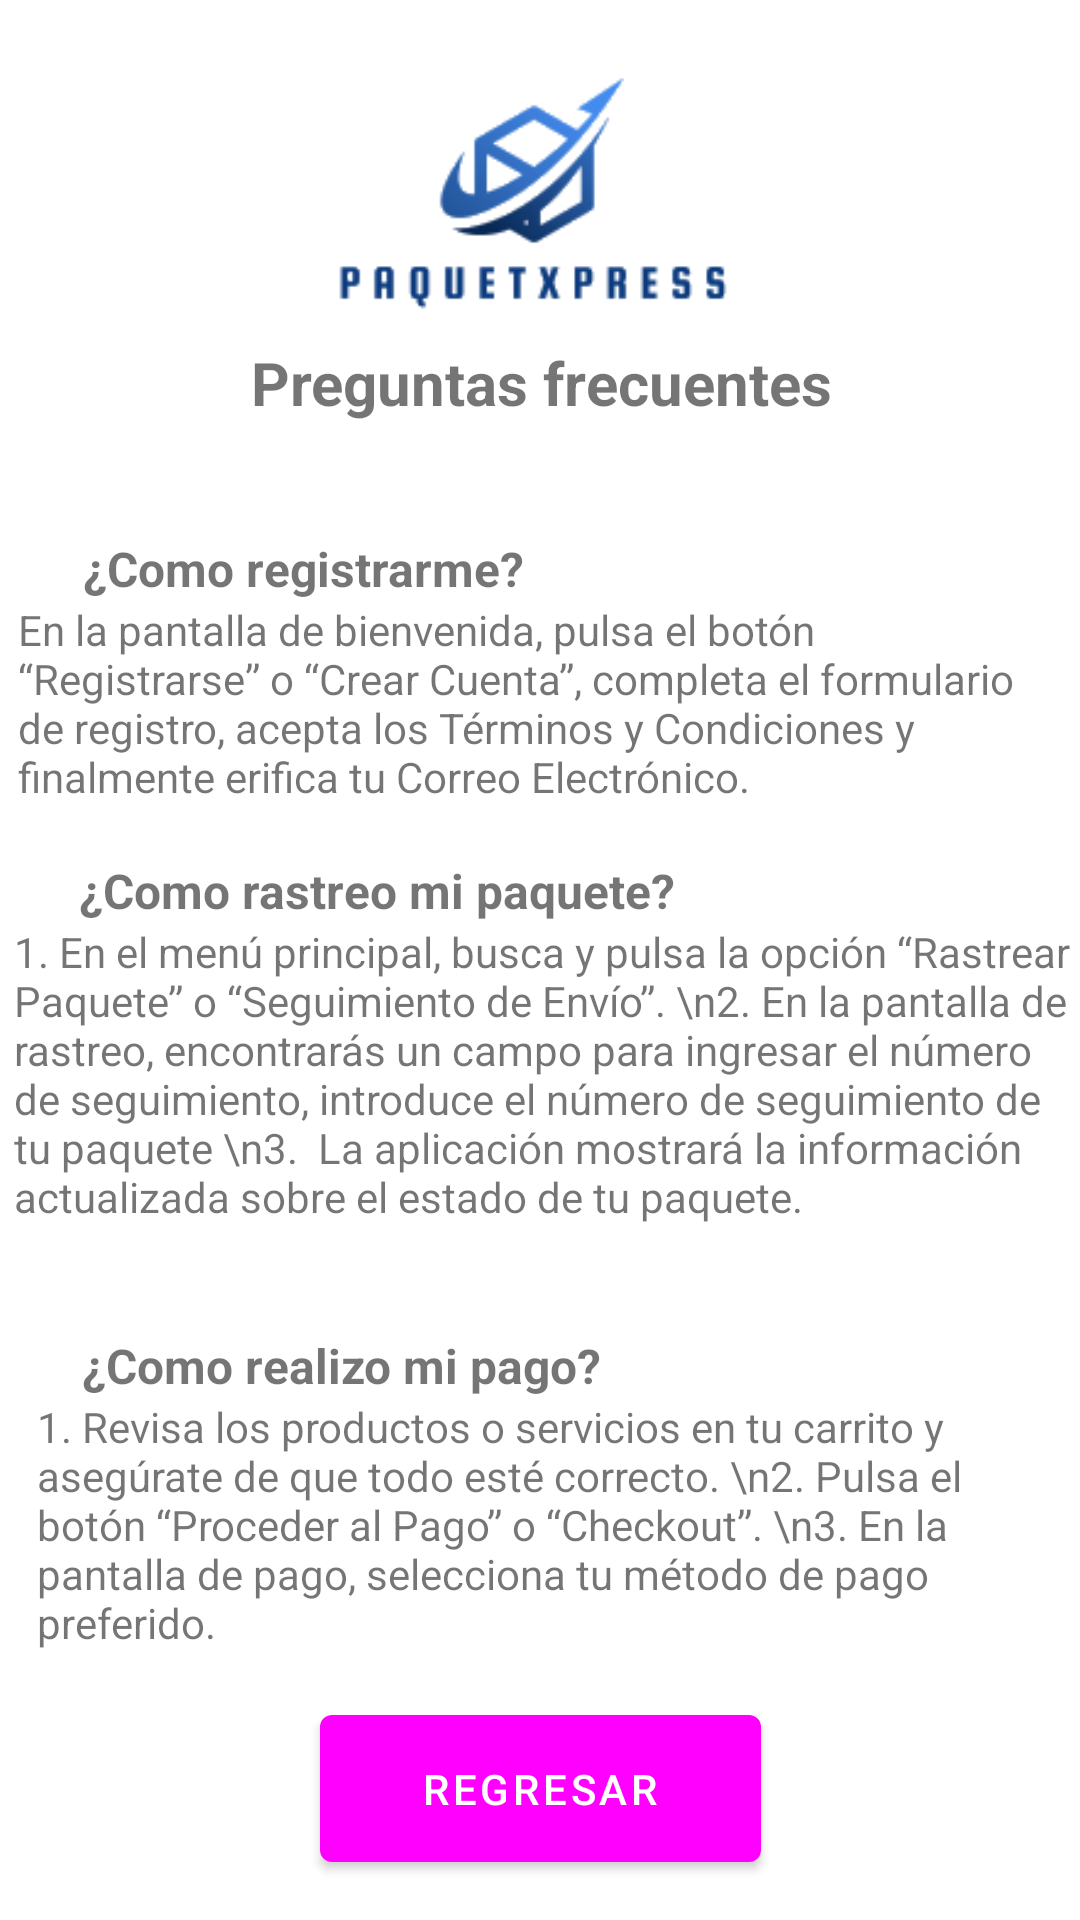

Layout XML and referenced resources for this Android screen:
<!-- AndroidManifest.xml: application theme Theme.PaquetExpress -->
<!-- res/layout/activity_preguntas_frecuentes.xml -->
<?xml version="1.0" encoding="utf-8"?>
<androidx.constraintlayout.widget.ConstraintLayout xmlns:android="http://schemas.android.com/apk/res/android"
    xmlns:app="http://schemas.android.com/apk/res-auto"
    xmlns:tools="http://schemas.android.com/tools"
    android:layout_width="match_parent"
    android:layout_height="match_parent">

    <TextView
        android:id="@+id/txtRespuesta1"
        android:layout_width="349dp"
        android:layout_height="80dp"
        android:text="En la pantalla de bienvenida, pulsa el botón “Registrarse” o “Crear Cuenta”, completa el formulario de registro, acepta los Términos y Condiciones y finalmente erifica tu Correo Electrónico."
        app:layout_constraintBottom_toBottomOf="parent"
        app:layout_constraintEnd_toEndOf="parent"
        app:layout_constraintHorizontal_bias="0.555"
        app:layout_constraintStart_toStartOf="parent"
        app:layout_constraintTop_toBottomOf="@+id/txtPregunta1"
        app:layout_constraintVertical_bias="0.0" />

    <TextView
        android:id="@+id/txtPregunta1"
        android:layout_width="wrap_content"
        android:layout_height="wrap_content"
        android:text="¿Como registrarme? "
        android:textSize="16sp"
        android:textStyle="bold"
        app:layout_constraintBottom_toBottomOf="parent"
        app:layout_constraintEnd_toEndOf="parent"
        app:layout_constraintHorizontal_bias="0.133"
        app:layout_constraintStart_toStartOf="parent"
        app:layout_constraintTop_toBottomOf="@+id/textView18"
        app:layout_constraintVertical_bias="0.079" />

    <TextView
        android:id="@+id/textView18"
        android:layout_width="wrap_content"
        android:layout_height="wrap_content"
        android:text="Preguntas frecuentes"
        android:textSize="20sp"
        android:textStyle="bold"
        app:layout_constraintBottom_toBottomOf="parent"
        app:layout_constraintEnd_toEndOf="parent"
        app:layout_constraintHorizontal_bias="0.504"
        app:layout_constraintStart_toStartOf="parent"
        app:layout_constraintTop_toTopOf="parent"
        app:layout_constraintVertical_bias="0.186" />

    <ImageView
        android:id="@+id/imageView9"
        android:layout_width="195dp"
        android:layout_height="123dp"
        app:layout_constraintBottom_toBottomOf="parent"
        app:layout_constraintEnd_toEndOf="parent"
        app:layout_constraintStart_toStartOf="parent"
        app:layout_constraintTop_toTopOf="parent"
        app:layout_constraintVertical_bias="0.013"
        app:srcCompat="@drawable/logopaquetexpress" />

    <TextView
        android:id="@+id/txtRespuesta2"
        android:layout_width="352dp"
        android:layout_height="121dp"
        android:text="1. En el menú principal, busca y pulsa la opción “Rastrear Paquete” o “Seguimiento de Envío”. \n2. En la pantalla de rastreo, encontrarás un campo para ingresar el número de seguimiento, introduce el número de seguimiento de tu paquete \n3.  La aplicación mostrará la información actualizada sobre el estado de tu paquete."
        app:layout_constraintBottom_toBottomOf="parent"
        app:layout_constraintEnd_toEndOf="parent"
        app:layout_constraintHorizontal_bias="0.593"
        app:layout_constraintStart_toStartOf="parent"
        app:layout_constraintTop_toBottomOf="@+id/txtPregunta2"
        app:layout_constraintVertical_bias="0.0" />

    <TextView
        android:id="@+id/txtPregunta2"
        android:layout_width="wrap_content"
        android:layout_height="wrap_content"
        android:text="¿Como rastreo mi paquete?"
        android:textSize="16sp"
        android:textStyle="bold"
        app:layout_constraintBottom_toBottomOf="parent"
        app:layout_constraintEnd_toEndOf="parent"
        app:layout_constraintHorizontal_bias="0.163"
        app:layout_constraintStart_toStartOf="parent"
        app:layout_constraintTop_toBottomOf="@+id/txtRespuesta1"
        app:layout_constraintVertical_bias="0.017" />

    <TextView
        android:id="@+id/txtRespuesta3"
        android:layout_width="332dp"
        android:layout_height="86dp"
        android:text="1. Revisa los productos o servicios en tu carrito y asegúrate de que todo esté correcto. \n2. Pulsa el botón “Proceder al Pago” o “Checkout”. \n3. En la pantalla de pago, selecciona tu método de pago preferido."
        app:layout_constraintBottom_toBottomOf="parent"
        app:layout_constraintEnd_toEndOf="parent"
        app:layout_constraintHorizontal_bias="0.443"
        app:layout_constraintStart_toStartOf="parent"
        app:layout_constraintTop_toBottomOf="@+id/txtPregunta3"
        app:layout_constraintVertical_bias="0.0" />

    <TextView
        android:id="@+id/txtPregunta3"
        android:layout_width="wrap_content"
        android:layout_height="wrap_content"
        android:text="¿Como realizo mi pago?"
        android:textSize="16sp"
        android:textStyle="bold"
        app:layout_constraintBottom_toBottomOf="parent"
        app:layout_constraintEnd_toEndOf="parent"
        app:layout_constraintHorizontal_bias="0.146"
        app:layout_constraintStart_toStartOf="parent"
        app:layout_constraintTop_toBottomOf="@+id/txtRespuesta2"
        app:layout_constraintVertical_bias="0.083" />

    <Button
        android:id="@+id/Regresar1"
        android:layout_width="147dp"
        android:layout_height="61dp"
        android:onClick="salirAqui"
        android:text="Regresar"
        app:layout_constraintBottom_toBottomOf="parent"
        app:layout_constraintEnd_toEndOf="parent"
        app:layout_constraintStart_toStartOf="parent"
        app:layout_constraintTop_toBottomOf="@+id/txtRespuesta3" />
</androidx.constraintlayout.widget.ConstraintLayout>
<!-- resources referenced by this layout -->
<resources>
  <!-- drawable logopaquetexpress: png bitmap (drawable, 7705 bytes) -->
  <style name="Theme.PaquetExpress" parent="Theme.MaterialComponents.DayNight.DarkActionBar">
      
      <item name="colorPrimary">@color/lavender</item>
      <item name="colorPrimaryVariant">@color/lavender</item>
      <item name="colorOnPrimary">@color/white</item>
      
      <item name="colorSecondary">@color/teal_200</item>
      <item name="colorSecondaryVariant">@color/teal_700</item>
      <item name="colorOnSecondary">@color/black</item>
      
      <item name="android:statusBarColor">?attr/colorPrimaryVariant</item>
      
  </style>
  <!-- not gathered from this repository: default colours our renderer supplied (Android Studio template values) -->
  <color name="teal_200">#FF03DAC5</color>
  <color name="teal_700">#FF018786</color>
  <color name="black">#FF000000</color>
  <color name="white">#FFFFFFFF</color>
</resources>
